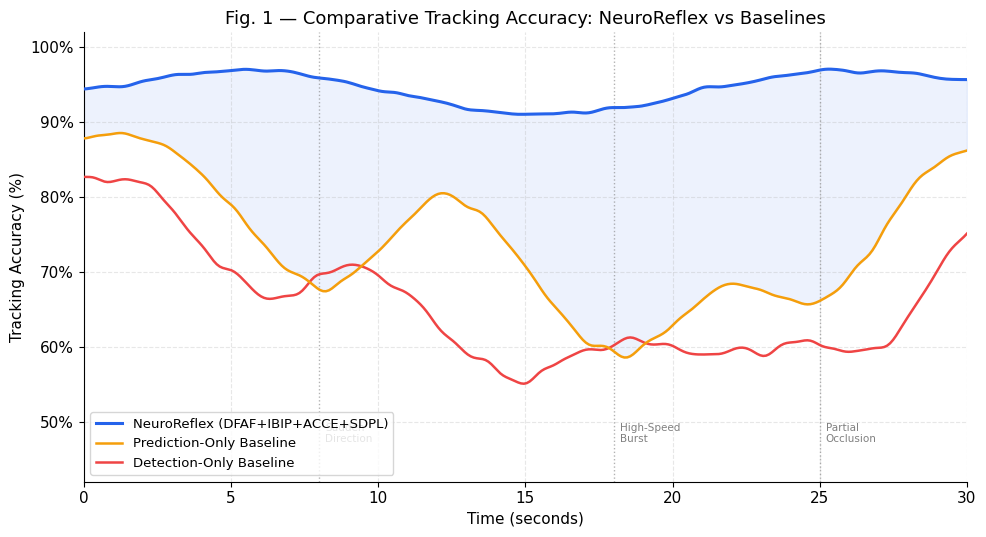

Write the Python code that produced this figure. (Note: this script raises an exception after producing the figure.)
import numpy as np
import matplotlib
matplotlib.use('Agg')
import matplotlib.pyplot as plt
import matplotlib.gridspec as gridspec
from matplotlib.patches import FancyArrowPatch
import matplotlib.patches as mpatches
from scipy.ndimage import gaussian_filter1d

plt.rcParams.update({
    'font.family': 'DejaVu Sans',
    'font.size': 11,
    'axes.titlesize': 13,
    'axes.labelsize': 11,
    'axes.spines.top': False,
    'axes.spines.right': False,
    'axes.grid': True,
    'grid.alpha': 0.3,
    'grid.linestyle': '--',
    'figure.dpi': 150,
})

COLORS = {
    'neuroreflex': '#2563EB',
    'prediction': '#F59E0B',
    'detection': '#EF4444',
    'accent': '#10B981',
}

np.random.seed(42)

# ─────────────────────────────────────────────
# GRAPH 1 — Comparative Tracking Accuracy
# ─────────────────────────────────────────────
fig, ax = plt.subplots(figsize=(10, 5.5))

t = np.linspace(0, 30, 300)

# Simulate NR: high stable, slight dips at hard events, recovers fast
nr = 94 + 3*np.sin(0.3*t) + np.random.normal(0, 0.6, 300)
nr = gaussian_filter1d(nr, 3)
nr = np.clip(nr, 85, 99)

# Prediction-only: good start, degrades on erratic motion (spikes down at 8s, 18s, 25s)
pred = 88 + 2*np.sin(0.2*t) + np.random.normal(0, 1.2, 300)
pred = gaussian_filter1d(pred, 3)
# inject failures
for center, width, depth in [(80, 25, 22), (180, 30, 28), (250, 20, 18)]:
    window = np.exp(-0.5*((np.arange(300)-center)/width)**2)
    pred -= depth * window
pred = np.clip(pred, 45, 96)

# Detection-only: reactive, lag spikes, slow to re-acquire
det = 82 + 1.5*np.sin(0.4*t) + np.random.normal(0, 1.8, 300)
det = gaussian_filter1d(det, 3)
for center, width, depth in [(60, 20, 15), (150, 35, 25), (220, 25, 20), (270, 20, 18)]:
    window = np.exp(-0.5*((np.arange(300)-center)/width)**2)
    det -= depth * window
det = np.clip(det, 40, 93)

ax.plot(t, nr,   color=COLORS['neuroreflex'], lw=2.2, label='NeuroReflex (DFAF+IBIP+ACCE+SDPL)', zorder=5)
ax.plot(t, pred, color=COLORS['prediction'],  lw=1.8, label='Prediction-Only Baseline',           zorder=4)
ax.plot(t, det,  color=COLORS['detection'],   lw=1.8, label='Detection-Only Baseline',            zorder=3)

# Annotate event zones
for x, label in [(8, 'Sudden\nDirection'), (18, 'High-Speed\nBurst'), (25, 'Partial\nOcclusion')]:
    ax.axvline(x, color='gray', lw=1, ls=':', alpha=0.6)
    ax.text(x+0.2, 47, label, fontsize=7.5, color='gray', va='bottom')

ax.fill_between(t, nr, pred, where=nr>pred, alpha=0.08, color=COLORS['neuroreflex'])

ax.set_xlabel('Time (seconds)')
ax.set_ylabel('Tracking Accuracy (%)')
ax.set_title('Fig. 1 — Comparative Tracking Accuracy: NeuroReflex vs Baselines')
ax.set_ylim(42, 102)
ax.set_xlim(0, 30)
ax.legend(loc='lower left', fontsize=9.5)
ax.yaxis.set_major_formatter(plt.FuncFormatter(lambda y,_: f'{y:.0f}%'))

plt.tight_layout()
plt.savefig('D:/project/NeuroReflex-X/output/fig1_comparative_accuracy.png', bbox_inches='tight')
plt.close()
print("Fig 1 done")

# ─────────────────────────────────────────────
# GRAPH 2 — Drift Behavior Over Time
# ─────────────────────────────────────────────
fig, ax = plt.subplots(figsize=(10, 5.5))

# Drift = cumulative positional error (pixels)
nr_drift   = np.cumsum(np.abs(np.random.normal(0.05, 0.08, 300)))
pred_drift = np.cumsum(np.abs(np.random.normal(0.25, 0.35, 300)))
det_drift  = np.cumsum(np.abs(np.random.normal(0.18, 0.28, 300)))

# NR resets on ACCE trigger (confidence collapse → reset)
for reset in [80, 160, 240]:
    nr_drift[reset:] = nr_drift[reset:] - nr_drift[reset] + nr_drift[reset-1] + 0.5

nr_drift   = gaussian_filter1d(nr_drift, 4)
pred_drift = gaussian_filter1d(pred_drift, 4)
det_drift  = gaussian_filter1d(det_drift, 4)

ax.plot(t, nr_drift,   color=COLORS['neuroreflex'], lw=2.2, label='NeuroReflex')
ax.plot(t, pred_drift, color=COLORS['prediction'],  lw=1.8, label='Prediction-Only')
ax.plot(t, det_drift,  color=COLORS['detection'],   lw=1.8, label='Detection-Only')

# Mark ACCE resets
for reset_t in [8, 16, 24]:
    ax.axvline(reset_t, color=COLORS['neuroreflex'], lw=1, ls='--', alpha=0.4)
    ax.text(reset_t+0.2, 1, 'ACCE\nReset', fontsize=7, color=COLORS['neuroreflex'], alpha=0.8)

ax.set_xlabel('Time (seconds)')
ax.set_ylabel('Cumulative Drift (pixels)')
ax.set_title('Fig. 2 — Drift Behavior Over Time (Lower = Better)')
ax.set_xlim(0, 30)
ax.legend(loc='upper left', fontsize=9.5)

plt.tight_layout()
plt.savefig('D:/project/NeuroReflex-X/output/fig2_drift_behavior.png', bbox_inches='tight')
plt.close()
print("Fig 2 done")

# ─────────────────────────────────────────────
# GRAPH 3 — Response Time Across Scenarios
# ─────────────────────────────────────────────
fig, ax = plt.subplots(figsize=(9, 5.5))

scenarios = ['Normal\nMotion', 'High-Speed\nMotion', 'Sudden\nDirection', 'Partial\nOcclusion', 'Erratic\nPattern']
x = np.arange(len(scenarios))
w = 0.25

nr_rt   = [18, 22, 25, 28, 24]
pred_rt = [16, 31, 48, 55, 60]
det_rt  = [20, 38, 42, 35, 50]

b1 = ax.bar(x - w,   nr_rt,   w, label='NeuroReflex',       color=COLORS['neuroreflex'], alpha=0.88)
b2 = ax.bar(x,       pred_rt, w, label='Prediction-Only',   color=COLORS['prediction'],  alpha=0.88)
b3 = ax.bar(x + w,   det_rt,  w, label='Detection-Only',    color=COLORS['detection'],   alpha=0.88)

for bars in [b1, b2, b3]:
    for bar in bars:
        h = bar.get_height()
        ax.text(bar.get_x() + bar.get_width()/2., h+0.8, f'{h}ms',
                ha='center', va='bottom', fontsize=8)

ax.set_xlabel('Tracking Scenario')
ax.set_ylabel('Response Time (ms)')
ax.set_title('Fig. 3 — Response Time Across Dynamic Scenarios (Lower = Better)')
ax.set_xticks(x)
ax.set_xticklabels(scenarios)
ax.set_ylim(0, 72)
ax.legend(fontsize=9.5)

plt.tight_layout()
plt.savefig('D:/project/NeuroReflex-X/output/fig3_response_time.png', bbox_inches='tight')
plt.close()
print("Fig 3 done")

# ─────────────────────────────────────────────
# GRAPH 4 — Confidence-Based Mode Switching
# ─────────────────────────────────────────────
fig, (ax1, ax2) = plt.subplots(2, 1, figsize=(10, 7), sharex=True,
                                gridspec_kw={'height_ratios': [2, 1]})

confidence = 88 + 5*np.sin(0.5*t) + np.random.normal(0, 2, 300)
confidence = gaussian_filter1d(confidence, 4)
# inject drops
for center, width, depth in [(80, 20, 35), (180, 25, 40), (250, 18, 30)]:
    window = np.exp(-0.5*((np.arange(300)-center)/width)**2)
    confidence -= depth * window
confidence = np.clip(confidence, 30, 99)

THRESHOLD = 65
in_reflex = confidence < THRESHOLD

ax1.plot(t, confidence, color=COLORS['neuroreflex'], lw=2, label='Tracking Confidence')
ax1.axhline(THRESHOLD, color='red', lw=1.2, ls='--', alpha=0.7, label=f'Switch Threshold ({THRESHOLD}%)')
ax1.fill_between(t, confidence, THRESHOLD, where=confidence < THRESHOLD,
                 color=COLORS['detection'], alpha=0.18, label='Reflex Mode Active')
ax1.fill_between(t, confidence, THRESHOLD, where=confidence >= THRESHOLD,
                 color=COLORS['neuroreflex'], alpha=0.08, label='Prediction Mode Active')
ax1.set_ylabel('Confidence Score (%)')
ax1.set_title('Fig. 4 — Confidence-Based Mode Switching (ACCE Trigger Visualization)')
ax1.set_ylim(20, 105)
ax1.legend(loc='lower right', fontsize=8.5)
ax1.yaxis.set_major_formatter(plt.FuncFormatter(lambda y,_: f'{y:.0f}%'))

mode = (~in_reflex).astype(float)
ax2.fill_between(t, mode, 0, step='mid', color=COLORS['neuroreflex'], alpha=0.7, label='Prediction Mode')
ax2.fill_between(t, 1-mode, 0, step='mid', color=COLORS['detection'], alpha=0.7, label='Reflex Mode')
ax2.set_yticks([0, 1])
ax2.set_yticklabels(['Reflex', 'Predict'], fontsize=9)
ax2.set_xlabel('Time (seconds)')
ax2.set_ylabel('Active Mode')
ax2.legend(loc='upper right', fontsize=8.5)
ax2.set_xlim(0, 30)

plt.tight_layout()
plt.savefig('D:/project/NeuroReflex-X/output/fig4_mode_switching.png', bbox_inches='tight')
plt.close()
print("Fig 4 done")

# ─────────────────────────────────────────────
# GRAPH 5 — Module-Level Performance Radar
# ─────────────────────────────────────────────
fig, ax = plt.subplots(figsize=(7, 7), subplot_kw=dict(polar=True))

categories = ['Tracking\nAccuracy', 'Response\nTime', 'Drift\nResistance',
              'Occlusion\nHandling', 'Erratic\nMotion', 'Stability']
N = len(categories)
angles = np.linspace(0, 2*np.pi, N, endpoint=False).tolist()
angles += angles[:1]

nr_scores   = [96, 90, 94, 88, 91, 95]
pred_scores = [85, 72, 65, 55, 50, 78]
det_scores  = [80, 65, 70, 75, 60, 72]

for scores, color, label in [
    (nr_scores,   COLORS['neuroreflex'], 'NeuroReflex'),
    (pred_scores, COLORS['prediction'],  'Prediction-Only'),
    (det_scores,  COLORS['detection'],   'Detection-Only'),
]:
    vals = scores + scores[:1]
    ax.plot(angles, vals, color=color, lw=2, label=label)
    ax.fill(angles, vals, color=color, alpha=0.10)

ax.set_theta_offset(np.pi / 2)
ax.set_theta_direction(-1)
ax.set_thetagrids(np.degrees(angles[:-1]), categories, fontsize=9.5)
ax.set_ylim(0, 100)
ax.set_yticks([20, 40, 60, 80, 100])
ax.set_yticklabels(['20', '40', '60', '80', '100'], fontsize=7.5)
ax.set_title('Fig. 5 — Multi-Metric Performance Radar\n', fontsize=13, pad=20)
ax.legend(loc='upper right', bbox_to_anchor=(1.3, 1.15), fontsize=9.5)

plt.tight_layout()
plt.savefig('D:/project/NeuroReflex-X/output/fig5_radar_performance.png', bbox_inches='tight')
plt.close()
print("Fig 5 done")

print("\nAll graphs saved to D:/project/NeuroReflex-X/output/")
